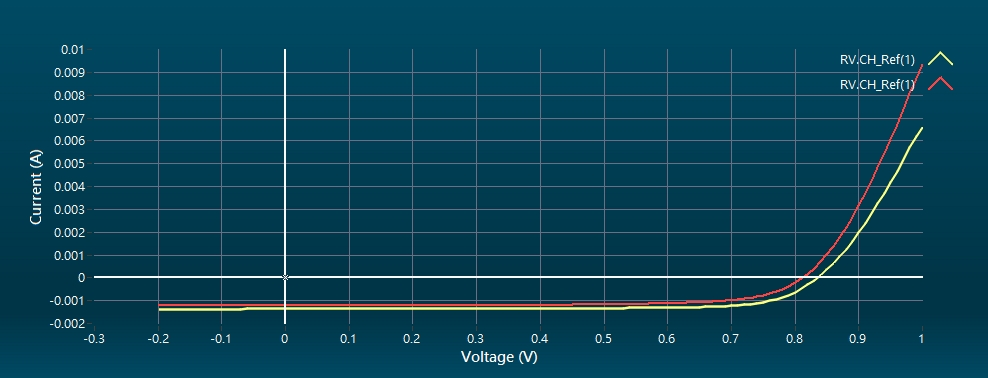

Values plotted in this chart, from the file beside it:
No., 1, , , , , No., 2, , , , , 
[Information], , [Volt (V)], [Current (mA)], [J (mA/cm^2)], , [Information], , [Volt (V)], [Current (mA)], [J (mA/cm^2)], , 
Name, RV (RV.CH_Ref(1)), 1, 6.603, 146.7, , Name, RV (RV.CH_Ref(1)), 1, 9.322, 207.2, , 
Comment, , 0.99, 6.221, 138.3, , Comment, , 0.99, 8.763, 194.7, , 
Test Mode, Single-Channel, 0.98, 5.704, 126.8, , Test Mode, Single-Channel, 0.98, 8.079, 179.5, , 
Channel, CH_Ref (), 0.97, 5.178, 115.1, , Channel, CH_Ref (), 0.97, 7.387, 164.2, , 
Power, ---, 0.96, 4.664, 103.6, , Power, ---, 0.96, 6.708, 149.1, , 
Area (cm^2), 0.045, 0.95, 4.168, 92.63, , Area (cm^2), 0.045, 0.95, 6.053, 134.5, , 
Start (V), 1, 0.94, 3.691, 82.01, , Start (V), 1, 0.94, 5.42, 120.4, , 
End (V), -0.2, 0.93, 3.233, 71.84, , End (V), -0.2, 0.93, 4.811, 106.9, , 
Step (V), 0.01, 0.92, 2.795, 62.1, , Step (V), 0.01, 0.92, 4.229, 93.99, , 
Delay (ms), 20, 0.91, 2.376, 52.8, , Delay (ms), 20, 0.91, 3.674, 81.65, , 
Reverse data, FALSE, 0.9, 1.978, 43.95, , Reverse data, FALSE, 0.9, 3.147, 69.93, , 
Temperature (degC), NaN, 0.89, 1.601, 35.58, , Temperature (degC), NaN, 0.89, 2.651, 58.91, , 
Time stamp, 2025/11/27 09:02:14, 0.88, 1.248, 27.74, , Time stamp, 2025/11/27 09:02:37, 0.88, 2.187, 48.59, , 
[Calibration], , 0.87, 0.9218, 20.48, , [Calibration], , 0.87, 1.754, 38.98, , 
Ref Cell Isc (A), 0.07166, 0.86, 0.6186, 13.75, , Ref Cell Isc (A), 0.07166, 0.86, 1.36, 30.22, , 
Light Intensity (SUN), 1, 0.85, 0.3379, 7.509, , Light Intensity (SUN), 1, 0.85, 1.001, 22.24, , 
[Statistic], , 0.84, 0.09557, 2.124, , [Statistic], , 0.84, 0.6871, 15.27, , 
Isc (mA), 1.362, 0.83, -0.1201, -2.669, , Isc (mA), 1.224, 0.83, 0.4022, 8.939, , 
Voc (V), 0.8353, 0.82, -0.3239, -7.197, , Voc (V), 0.8122, 0.82, 0.1511, 3.359, , 
Pmax (mW), 0.8579, 0.81, -0.4947, -10.99, , Pmax (mW), 0.7024, 0.81, -0.05464, -1.214, , 
Imax (mA), 1.226, 0.8, -0.6423, -14.27, , Imax (mA), 1.048, 0.8, -0.2335, -5.188, , 
Vmax (V), 0.7, 0.79, -0.765, -17, , Vmax (V), 0.67, 0.79, -0.3901, -8.668, , 
Efficiency (%), 19.06, 0.78, -0.8645, -19.21, , Efficiency (%), 15.6, 0.78, -0.5173, -11.5, , 
Fill Factor (%), 75.44, 0.77, -0.949, -21.09, , Fill Factor (%), 70.64, 0.77, -0.6249, -13.89, , 
Jsc (mA/cm^2), 30.26, 0.76, -1.021, -22.69, , Jsc (mA/cm^2), 27.21, 0.76, -0.7112, -15.8, , 
Jmax (mA/cm^2), 27.24, 0.75, -1.066, -23.68, , Jmax (mA/cm^2), 23.3, 0.75, -0.7815, -17.37, , 
Area (cm^2), 0.045, 0.74, -1.112, -24.72, , Area (cm^2), 0.045, 0.74, -0.8421, -18.71, , 
Rs (ohm), 20.92, 0.73, -1.153, -25.62, , Rs (ohm), 15.72, 0.73, -0.8874, -19.72, , 
Rsh (ohm), 18070, 0.72, -1.182, -26.27, , Rsh (ohm), 24007, 0.72, -0.9288, -20.64, , 
, , 0.71, -1.207, -26.81, , , , 0.71, -0.9634, -21.41, , 
, , 0.7, -1.229, -27.3, , , , 0.7, -0.9875, -21.94, , 
, , 0.69, -1.242, -27.59, , , , 0.69, -1.015, -22.55, , 
, , 0.68, -1.255, -27.89, , , , 0.68, -1.034, -22.98, , 
, , 0.67, -1.266, -28.13, , , , 0.67, -1.048, -23.29, , 
, , 0.66, -1.272, -28.27, , , , 0.66, -1.063, -23.62, , 
, , 0.65, -1.282, -28.49, , , , 0.65, -1.08, -23.99, , 
, , 0.64, -1.289, -28.64, , , , 0.64, -1.089, -24.2, , 
, , 0.63, -1.291, -28.68, , , , 0.63, -1.097, -24.38, , 
, , 0.62, -1.297, -28.83, , , , 0.62, -1.11, -24.66, , 
, , 0.61, -1.301, -28.9, , , , 0.61, -1.116, -24.79, , 
, , 0.6, -1.304, -28.98, , , , 0.6, -1.126, -25.03, , 
, , 0.59, -1.308, -29.07, , , , 0.59, -1.132, -25.15, , 
, , 0.58, -1.307, -29.04, , , , 0.58, -1.136, -25.24, , 
, , 0.57, -1.311, -29.13, , , , 0.57, -1.144, -25.42, , 
, , 0.56, -1.317, -29.27, , , , 0.56, -1.15, -25.54, , 
, , 0.55, -1.319, -29.3, , , , 0.55, -1.151, -25.58, , 
, , 0.54, -1.321, -29.35, , , , 0.54, -1.159, -25.77, , 
, , 0.53, -1.324, -29.42, , , , 0.53, -1.163, -25.84, , 
, , 0.52, -1.321, -29.35, , , , 0.52, -1.165, -25.89, , 
, , 0.51, -1.326, -29.46, , , , 0.51, -1.172, -26.05, , 
, , 0.5, -1.326, -29.47, , , , 0.5, -1.174, -26.1, , 
, , 0.49, -1.325, -29.44, , , , 0.49, -1.179, -26.2, , 
, , 0.48, -1.332, -29.6, , , , 0.48, -1.182, -26.26, , 
, , 0.47, -1.331, -29.58, , , , 0.47, -1.182, -26.26, , 
, , 0.46, -1.333, -29.62, , , , 0.46, -1.186, -26.36, , 
, , 0.45, -1.335, -29.67, , , , 0.45, -1.19, -26.45, , 
, , 0.44, -1.334, -29.64, , , , 0.44, -1.189, -26.43, , 
, , 0.43, -1.335, -29.66, , , , 0.43, -1.194, -26.52, , 
, , 0.42, -1.338, -29.74, , , , 0.42, -1.197, -26.59, , 
... 66 more rows
